pico-8 play session: hold ← + tap ❎, after a click and taps of 🅾, ❎, 🅾+❎, 🅾 in the second before t = 0

[t = 1 s] hold ← ~1s, tap ❎ ~2×
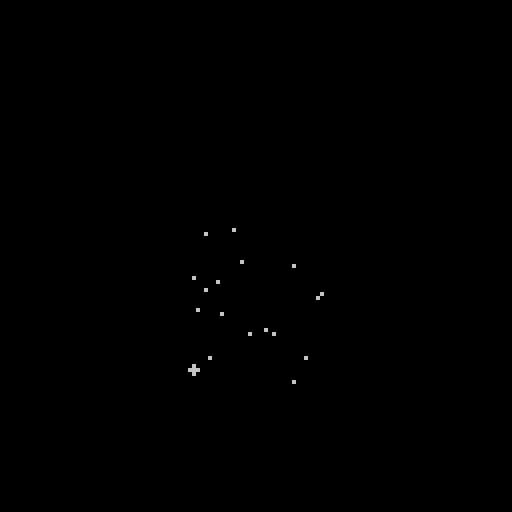
[t = 2 s] hold ← ~2s, tap ❎ ~4×
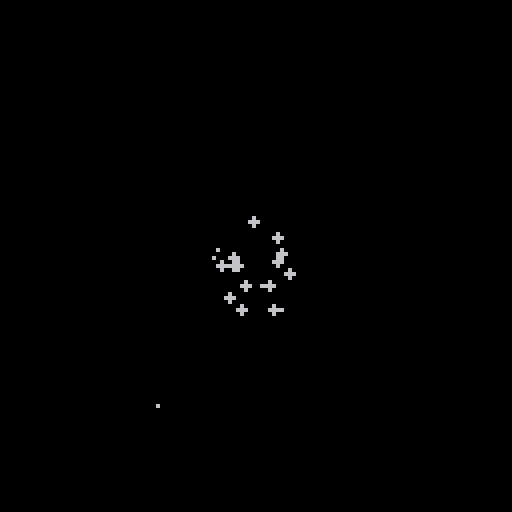
[t = 4 s] hold ← ~4s, tap ❎ ~7×
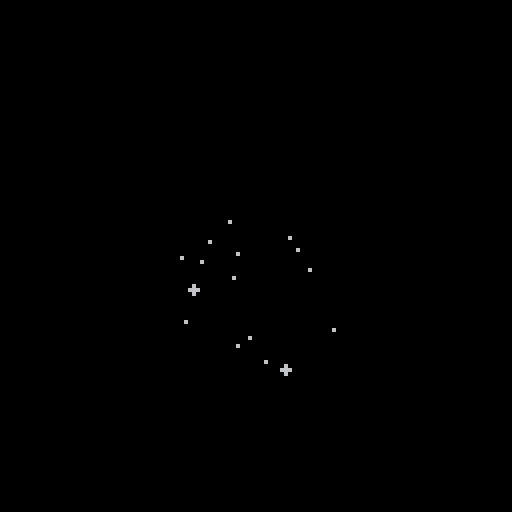
[t = 6 s] hold ← ~6s, tap ❎ ~10×
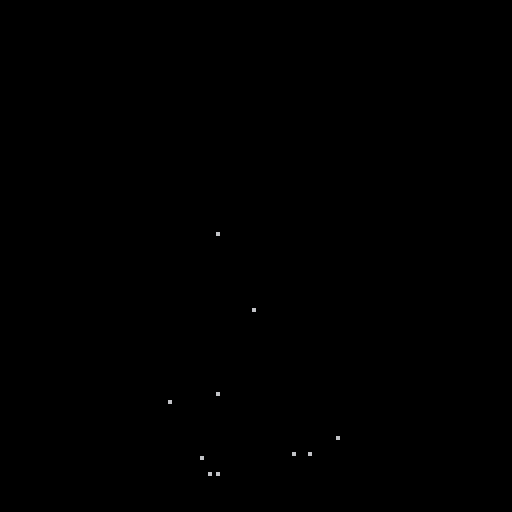
[t = 8 s] hold ← ~8s, tap ❎ ~14×
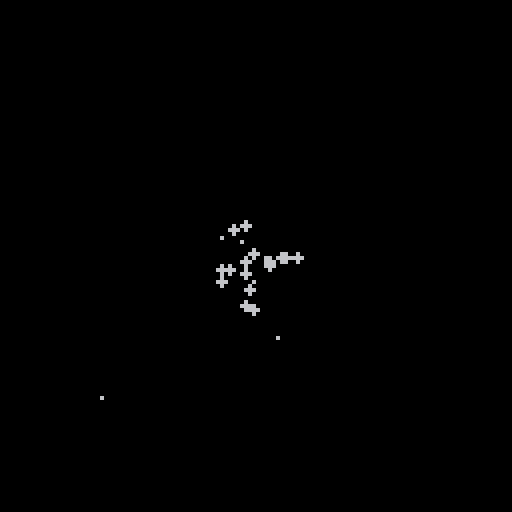

pico-8 cartridge
version 43
__lua__
parts = {}

poke(0x5f5c, 255)

function _update()
    if btnp(5) then
        for i=1,20 do
            local angle = rnd(1)
            local speed = (rnd(1.5) + 0.5)
            local dx = (cos(angle) * speed)
            local dy = (sin(angle) * speed)
            local life = rnd(15) + 10
            add_part(64, 64, dx, dy, life)
        end
    end
    tick_parts()
end

function _draw()
    cls(0)
    draw_parts()
end

function add_part(x, y, dx, dy, life)
    add(parts, {
        x = x, 
        y = y, 
        dx = dx, 
        dy = dy, 
        life = life,
        s_life = life
    })
end

function tick_parts()
    for i=#parts,1,-1 do
        parts[i].x = parts[i].x + parts[i].dx
        parts[i].dy = parts[i].dy + 0.15
        parts[i].y = parts[i].y + parts[i].dy
        parts[i].life = parts[i].life - 1

        if parts[i].life <= 0 then
            deli(parts, i)
        end
    end
end

function print_parts()
    for i=1,#parts do
    print("particle "..i)
    print(parts[i].x..", "..parts[i].y..", "..
            parts[i].dx..", "..parts[i].dy..", "..parts[i].life)
    end
end

function draw_parts()
    for i=1,#parts do
        local radius = 2 * parts[i].life / parts[i].s_life
        if radius >= 1 then    
            circfill(parts[i].x, parts[i].y, radius)
        else
            pset(parts[i].x, parts[i].y)
        end
    end
end
